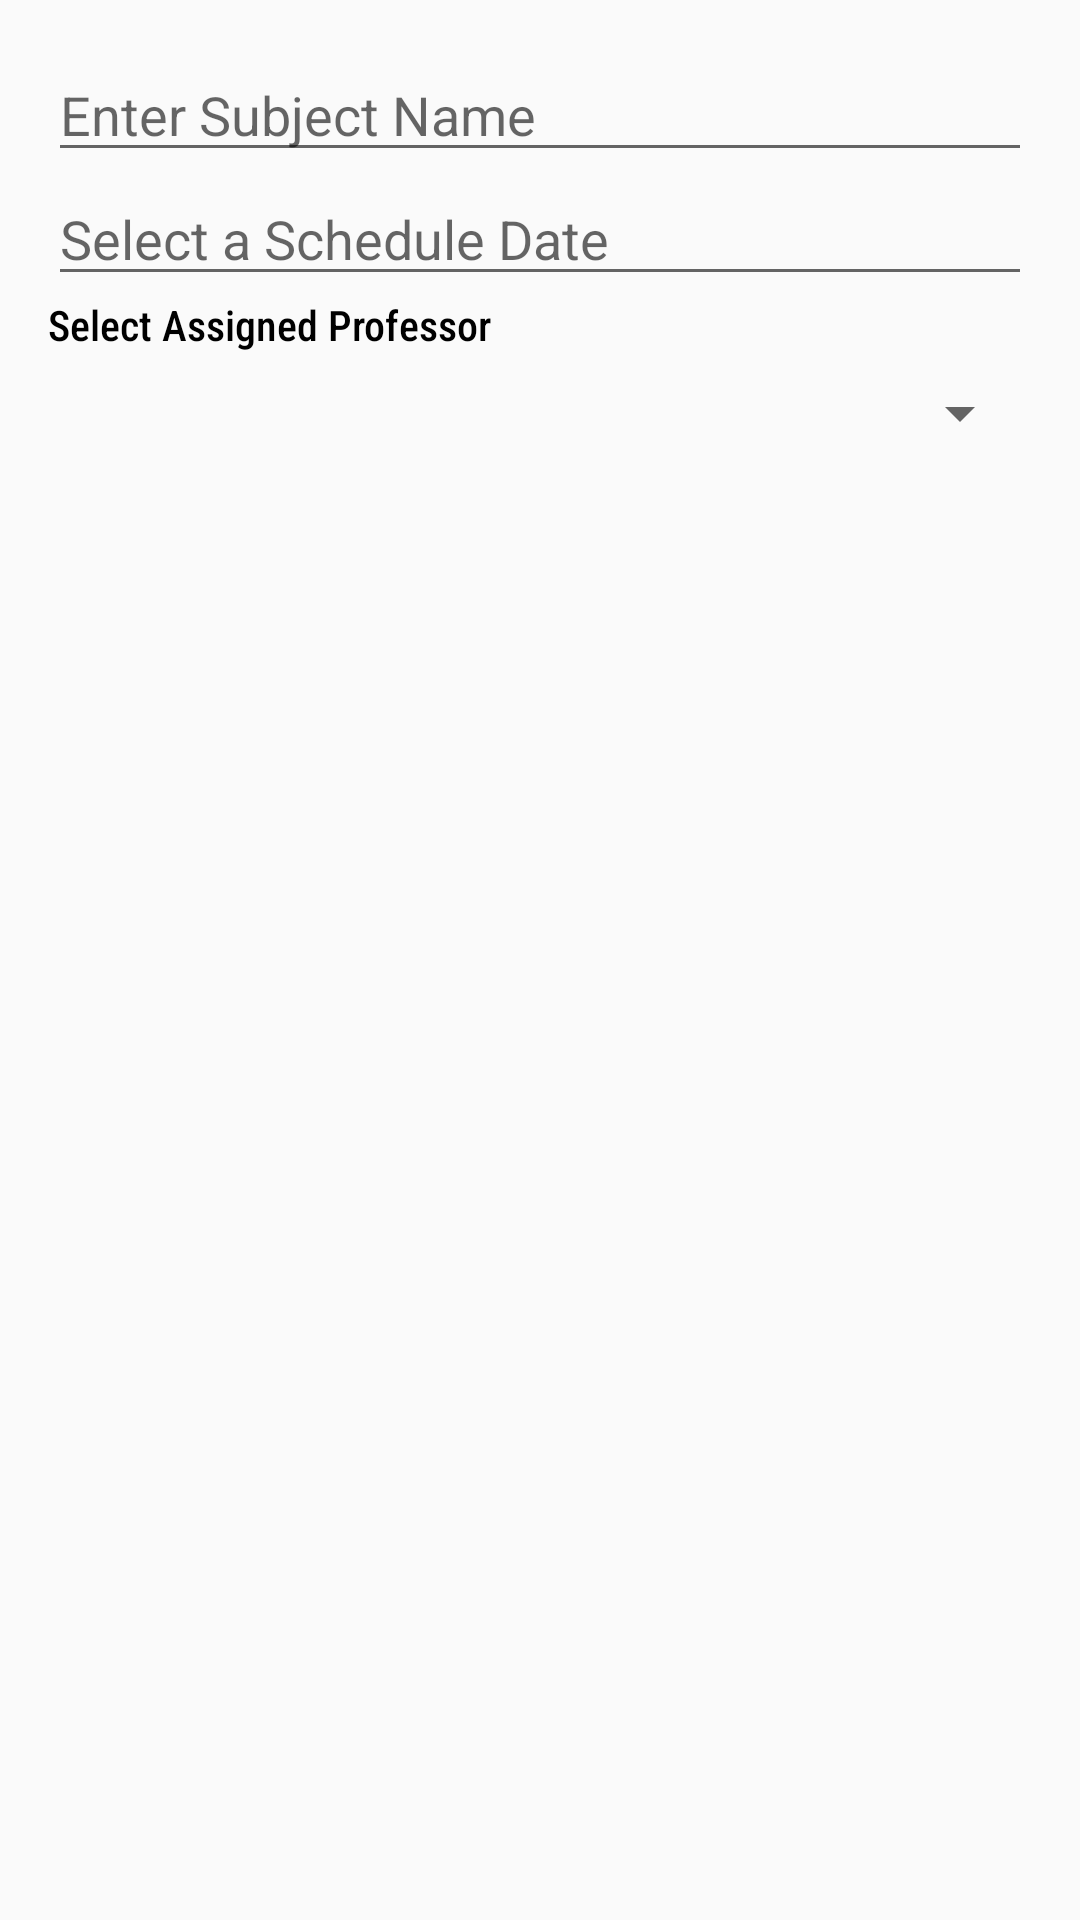

Android layout source for this screen:
<!-- AndroidManifest.xml: application theme Theme.SchoolManager -->
<!-- res/layout/dialog_add_subject.xml -->
<?xml version="1.0" encoding="utf-8"?>
<LinearLayout xmlns:android="http://schemas.android.com/apk/res/android"
    android:layout_width="match_parent"
    android:layout_height="wrap_content"
    android:orientation="vertical"
    android:padding="16dp">

    <EditText
        android:id="@+id/subjectInput"
        android:layout_width="match_parent"
        android:layout_height="wrap_content"
        android:hint="Enter Subject Name"
        android:inputType="text" />

    <EditText
        android:id="@+id/schedulateDate"
        android:layout_width="match_parent"
        android:layout_height="wrap_content"
        android:hint="Select a Schedule Date"
        android:focusable="true"
        android:clickable="true"
        android:inputType="text" />


    <TextView
        android:id="@+id/textView10"
        android:layout_width="match_parent"
        android:layout_height="wrap_content"
        android:textColor="@color/black"
        android:fontFamily="sans-serif-condensed-medium"
        android:text="Select Assigned Professor" />

    <Spinner
        android:id="@+id/departmentSpinner"
        android:layout_width="match_parent"
        android:layout_height="wrap_content"
        android:layout_marginTop="8dp" />
</LinearLayout>
<!-- resources referenced by this layout -->
<resources>
  <color name="black">#FF000000</color>
  <style name="Theme.SchoolManager" parent="Base.Theme.SchoolManager" />
  <style name="Base.Theme.SchoolManager" parent="Theme.AppCompat.DayNight.NoActionBar">
          
          
      </style>
</resources>
